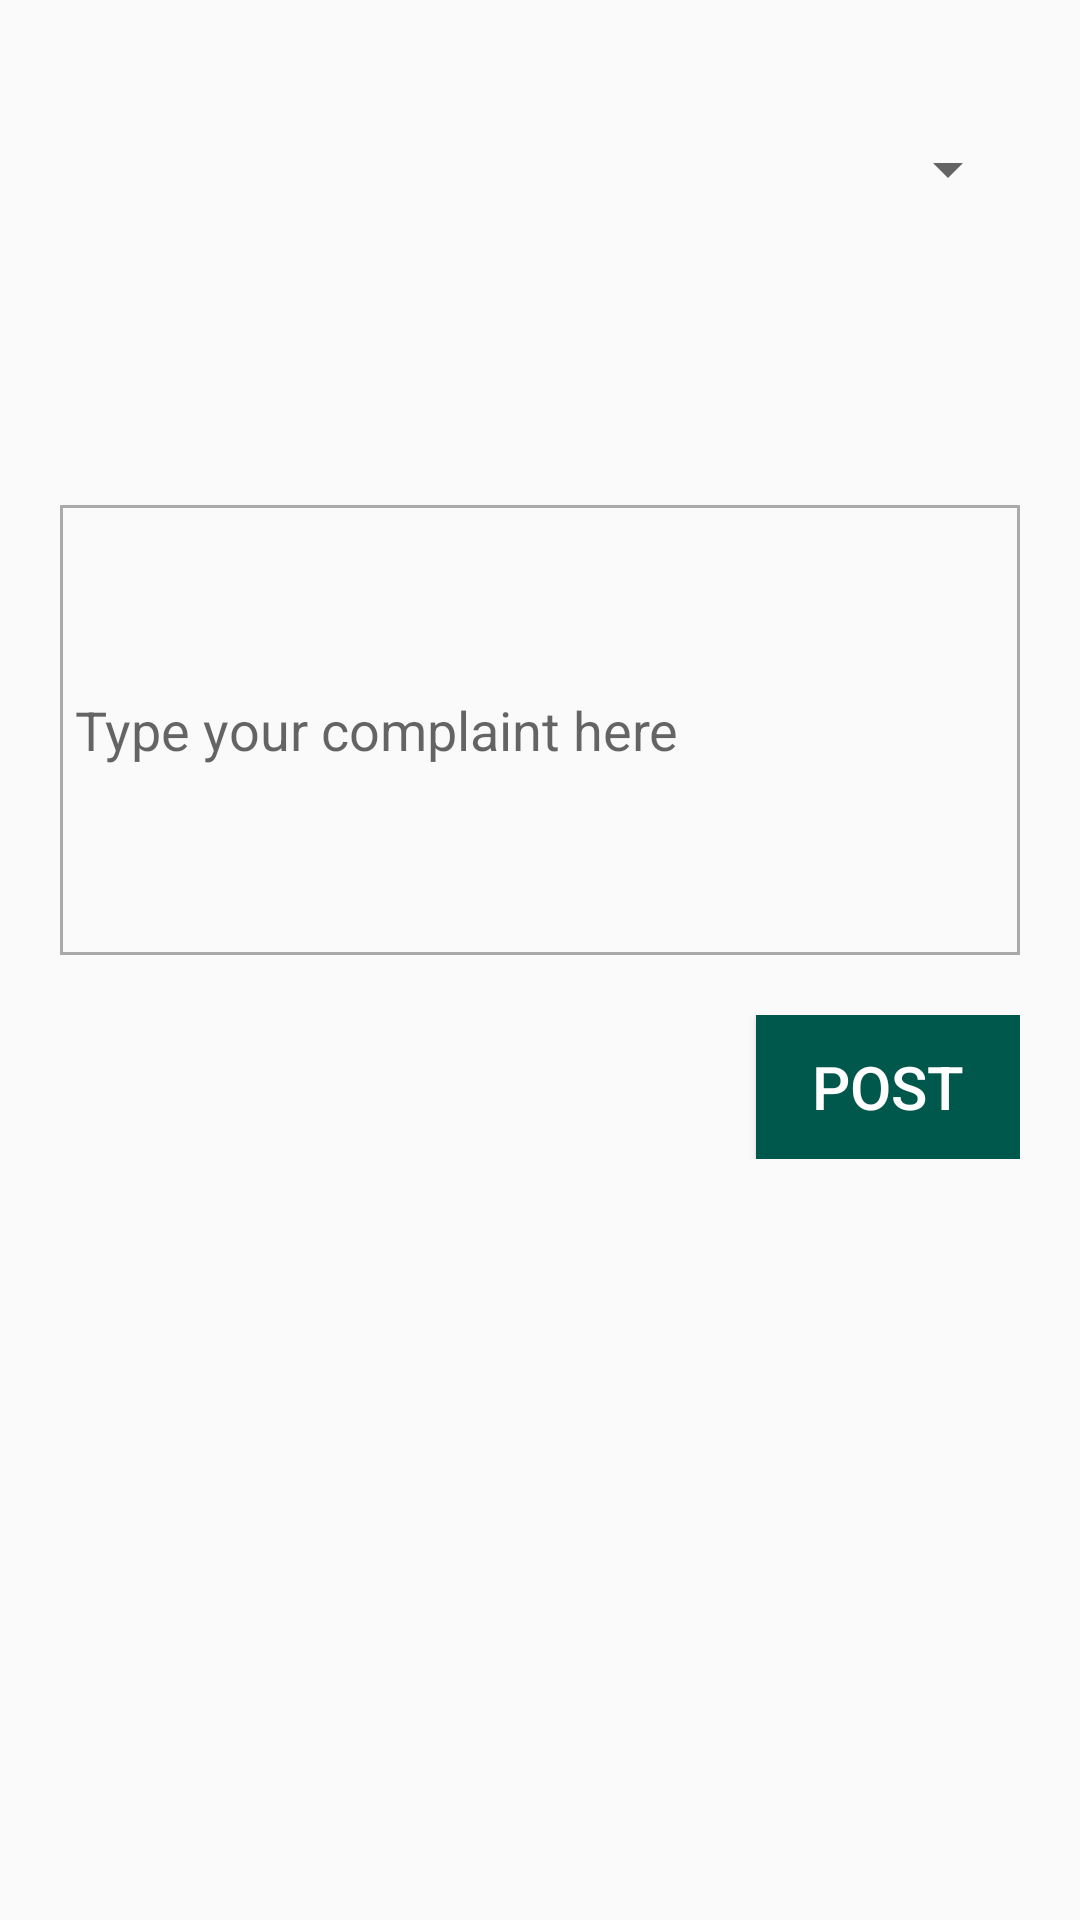

Layout XML and referenced resources for this Android screen:
<!-- AndroidManifest.xml: application theme AppTheme -->
<!-- res/layout/activity_complaint.xml -->
<?xml version="1.0" encoding="utf-8"?>
<RelativeLayout xmlns:android="http://schemas.android.com/apk/res/android"
    xmlns:app="http://schemas.android.com/apk/res-auto"
    xmlns:tools="http://schemas.android.com/tools"
    android:layout_width="match_parent"
    android:layout_height="match_parent"
    tools:context=".MyActivities.complaint">
    <LinearLayout
        android:layout_margin="20dp"
        android:orientation="vertical"
        android:layout_width="match_parent"
        android:layout_height="match_parent">
        <LinearLayout
            android:layout_width="match_parent"
            android:layout_height="wrap_content"
            android:orientation="horizontal"
            >
            <TextView
                android:id="@+id/date"
                android:textColor="@android:color/black"
                android:textSize="18sp"
                android:layout_weight="1"
                android:layout_width="wrap_content"
                android:layout_height="wrap_content"/>
            <TextView
                android:textColor="@android:color/black"
                android:textSize="18sp"
                android:id="@+id/time"
                android:layout_weight="1"
                android:layout_width="wrap_content"
                android:layout_height="wrap_content"/>
        </LinearLayout>
        <Spinner
            android:id="@+id/spinner"
            android:layout_width="match_parent"
            android:layout_height="wrap_content"/>

        <EditText
            android:id="@+id/complaint_text_area"
            android:layout_width="match_parent"
            android:padding="5dp"
            android:layout_height="150dp"
            android:background="@drawable/txtdesign"
            android:layout_marginTop="100dp"
            android:inputType="text|textMultiLine"
            android:hint="Type your complaint here"

            />
        <RelativeLayout
            android:layout_marginTop="20dp"
            android:layout_width="match_parent"
            android:layout_height="wrap_content">
            <Button
                android:id="@+id/btn_post"
                android:textColor="#fff"
                android:layout_width="wrap_content"
                android:layout_height="wrap_content"
                android:layout_alignParentRight="true"
                android:layout_alignParentEnd="true"
                android:padding="3dp"
                android:text="Post"
                android:background="@color/colorPrimaryDark"
                android:textSize="20sp"
                />
        </RelativeLayout>
    </LinearLayout>

</RelativeLayout>
<!-- resources referenced by this layout -->
<resources>
  <color name="colorPrimaryDark">#00574B</color>
  <!-- drawable txtdesign (drawable) -->
  <?xml version="1.0" encoding="utf-8"?>
  <shape xmlns:android="http://schemas.android.com/apk/res/android"
      android:shape="rectangle"
      >
  
  <stroke
  
      android:color="@android:color/darker_gray"
      android:width="1dp"
      />
  
  </shape>
  <style name="AppTheme" parent="Theme.AppCompat.Light.DarkActionBar">
          
          <item name="colorPrimary">@color/colorPrimary</item>
          <item name="colorPrimaryDark">@color/colorPrimaryDark</item>
          <item name="colorAccent">@color/colorAccent</item>
  
      </style>
  <color name="colorPrimary">#146963</color>
  <color name="colorAccent">#EBECF7</color>
</resources>
